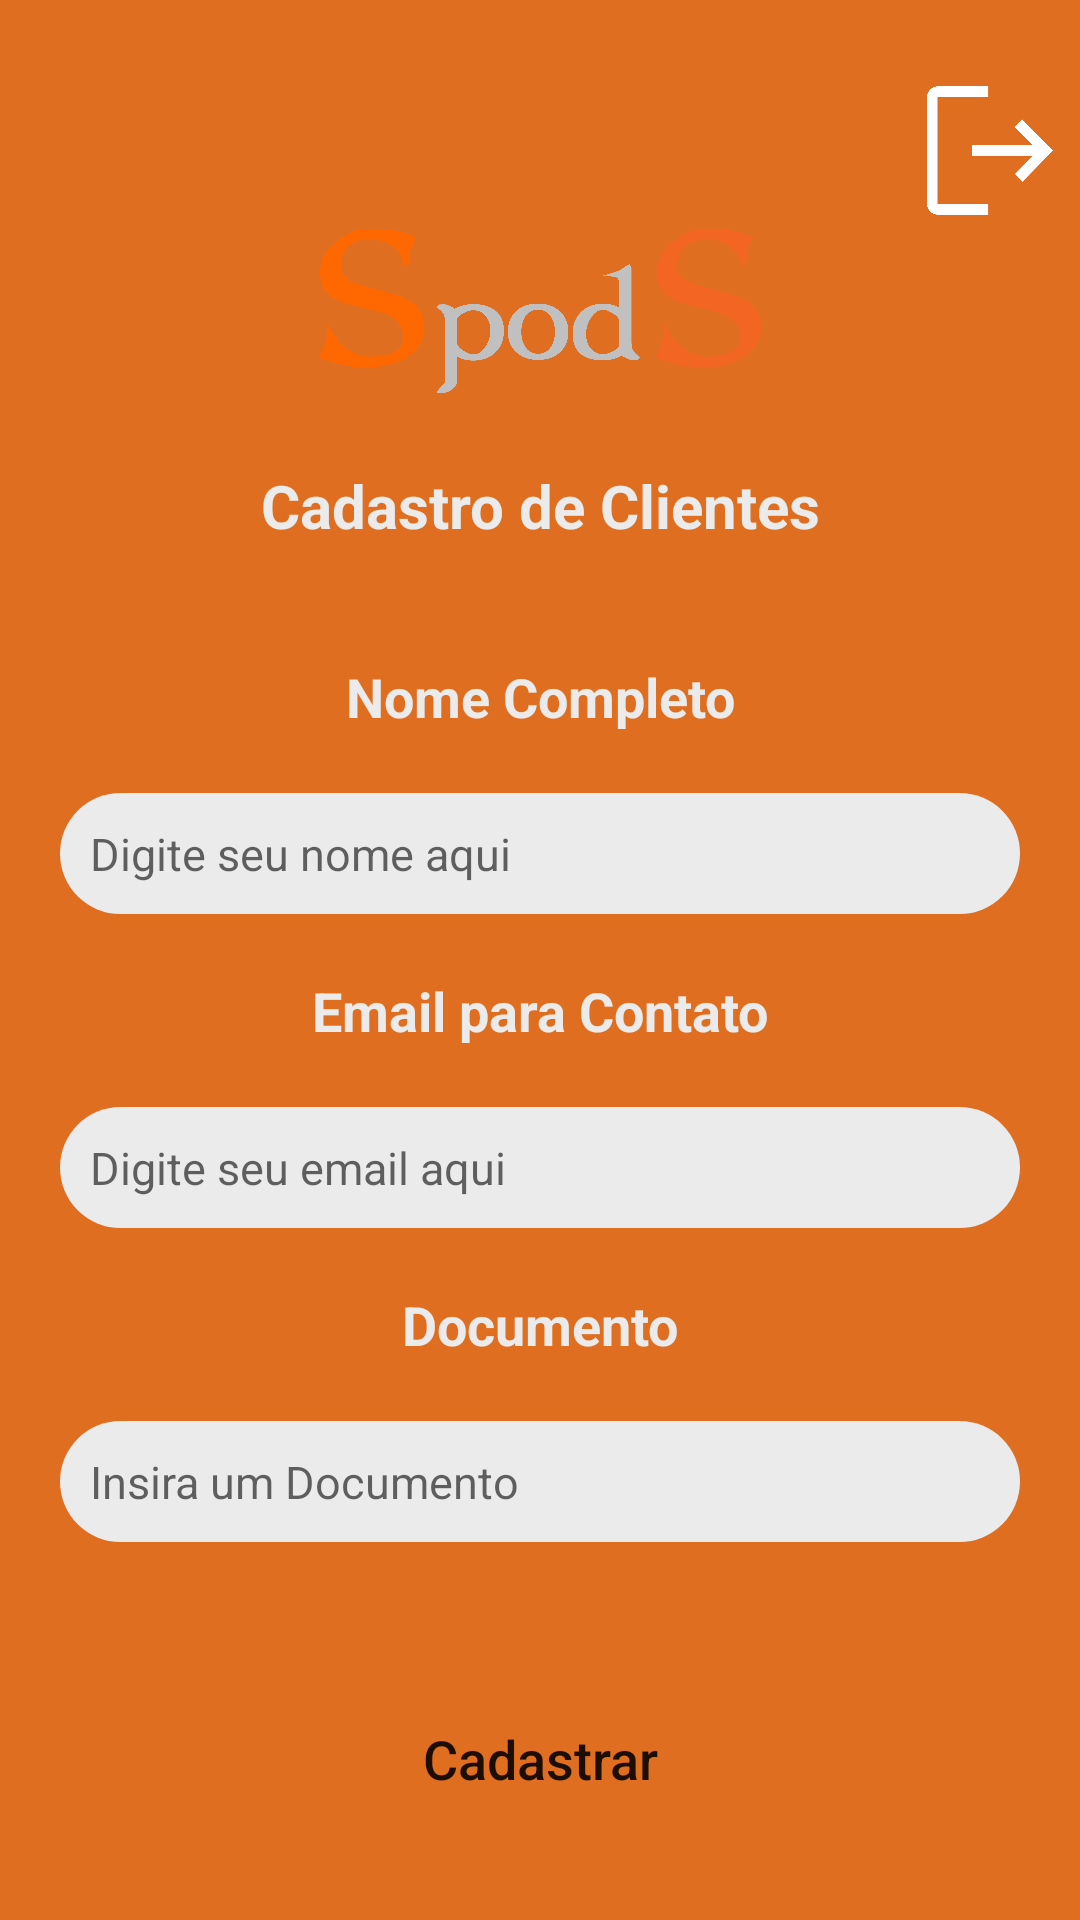

This screen was rendered from an Android layout file. Write that file and the resources it references.
<!-- AndroidManifest.xml: application theme Theme.Spods_login -->
<!-- res/layout/activity_cad_clientes.xml -->
<?xml version="1.0" encoding="utf-8"?>
<ScrollView xmlns:android="http://schemas.android.com/apk/res/android"
    xmlns:app="http://schemas.android.com/apk/res-auto"
    xmlns:tools="http://schemas.android.com/tools"
    android:layout_width="match_parent"
    android:layout_height="match_parent"
    android:fillViewport="true">

    <androidx.constraintlayout.widget.ConstraintLayout
        android:layout_width="match_parent"
        android:layout_height="wrap_content"
        android:background="@color/orange"
        tools:context=".cad_clientes">

        <View
            android:id="@+id/containerTop"
            android:layout_width="match_parent"
            android:layout_height="200dp"
            android:background="@drawable/background_reto"
            app:layout_constraintTop_toTopOf="parent"
            app:layout_constraintStart_toStartOf="parent"
            app:layout_constraintEnd_toEndOf="parent"
            />

        <ImageView
            android:id="@+id/logo"
            android:layout_width="150dp"
            android:layout_height="110dp"
            android:src="@drawable/spods_logo"
            app:layout_constraintTop_toTopOf="@id/containerTop"
            app:layout_constraintStart_toStartOf="@id/containerTop"
            app:layout_constraintEnd_toEndOf="@id/containerTop"
            app:layout_constraintBottom_toBottomOf="@id/containerTop"
            />

        <ImageView
            android:id="@+id/btn_sair"
            android:layout_width="56dp"
            android:layout_height="57dp"
            android:layout_marginLeft="300dp"
            android:layout_marginBottom="100dp"
            android:background="@drawable/exit"
            app:layout_constraintBottom_toBottomOf="@id/containerTop"
            app:layout_constraintEnd_toEndOf="@id/containerTop"
            app:layout_constraintStart_toStartOf="@id/containerTop"
            app:layout_constraintTop_toTopOf="@id/containerTop" />


        <TextView
            android:id="@+id/txt_desenvolvedores"
            android:layout_width="match_parent"
            android:layout_height="wrap_content"
            android:text="Cadastro de Clientes"
            android:textSize="20dp"
            android:gravity="center"
            android:textColor="@color/gray"
            android:textStyle="bold"
            app:layout_constraintTop_toBottomOf="@id/logo"
            app:layout_constraintStart_toStartOf="parent"
            app:layout_constraintEnd_toEndOf="parent"
            android:layout_marginStart="20dp"
            android:layout_marginEnd="20dp"
            />

        <TextView
            android:id="@+id/txt_nome_cliente"
            android:layout_width="match_parent"
            android:layout_height="wrap_content"
            android:text="Nome Completo"
            android:textSize="18sp"
            android:gravity="center"
            android:textColor="@color/gray"
            android:textStyle="bold"
            app:layout_constraintTop_toBottomOf="@id/containerTop"
            app:layout_constraintStart_toStartOf="parent"
            app:layout_constraintEnd_toEndOf="parent"
            android:layout_marginTop="20dp"
            android:layout_marginStart="20dp"
            android:layout_marginEnd="20dp"
            />

        <com.google.android.material.textfield.TextInputEditText
            android:id="@+id/nome_cliente"
            android:layout_width="match_parent"
            android:layout_height="wrap_content"
            android:hint="Digite seu nome aqui"
            android:layout_marginTop="20dp"
            android:maxLines="1"
            android:textSize="15sp"
            android:padding="10dp"
            android:background="@drawable/background_text"
            android:layout_marginStart="20dp"
            android:layout_marginEnd="20dp"
            app:layout_constraintTop_toBottomOf="@id/txt_nome_cliente"
            />

        <TextView
            android:id="@+id/txt_email_cliente"
            android:layout_width="match_parent"
            android:layout_height="wrap_content"
            android:text="Email para Contato"
            android:textSize="18sp"
            android:gravity="center"
            android:textColor="@color/gray"
            android:textStyle="bold"
            app:layout_constraintTop_toBottomOf="@id/nome_cliente"
            app:layout_constraintStart_toStartOf="parent"
            app:layout_constraintEnd_toEndOf="parent"
            android:layout_marginTop="20dp"
            android:layout_marginStart="20dp"
            android:layout_marginEnd="20dp"
            />

        <com.google.android.material.textfield.TextInputEditText
            android:id="@+id/email_cliente"
            android:layout_width="match_parent"
            android:layout_height="wrap_content"
            android:hint="Digite seu email aqui"
            android:layout_marginTop="20dp"
            android:maxLines="1"
            android:textSize="15sp"
            android:padding="10dp"
            android:background="@drawable/background_text"
            android:layout_marginStart="20dp"
            android:layout_marginEnd="20dp"
            app:layout_constraintTop_toBottomOf="@id/txt_email_cliente"
            />

        <TextView
            android:id="@+id/txt_documento"
            android:layout_width="match_parent"
            android:layout_height="wrap_content"
            android:text="Documento"
            android:textSize="18sp"
            android:gravity="center"
            android:textColor="@color/gray"
            android:textStyle="bold"
            app:layout_constraintTop_toBottomOf="@id/email_cliente"
            app:layout_constraintStart_toStartOf="parent"
            app:layout_constraintEnd_toEndOf="parent"
            android:layout_marginTop="20dp"
            android:layout_marginStart="20dp"
            android:layout_marginEnd="20dp"
            />

        <com.google.android.material.textfield.TextInputEditText
            android:id="@+id/documento_cliente"
            android:layout_width="match_parent"
            android:layout_height="wrap_content"
            android:hint="Insira um Documento"
            android:layout_marginTop="20dp"
            android:maxLines="1"
            android:textSize="15sp"
            android:padding="10dp"
            android:background="@drawable/background_text"
            android:layout_marginStart="20dp"
            android:layout_marginEnd="20dp"
            app:layout_constraintTop_toBottomOf="@id/txt_documento"
            />

        <androidx.appcompat.widget.AppCompatButton
            android:id="@+id/btn_cadastrar_cliente"
            android:layout_width="match_parent"
            android:layout_height="wrap_content"
            android:text="Cadastrar"
            android:textAllCaps="false"
            android:padding="20dp"
            android:textSize="18dp"
            android:background="@drawable/btn_selecionado"
            android:enabled="true"
            app:layout_constraintTop_toBottomOf="@id/documento_cliente"
            app:layout_constraintStart_toStartOf="parent"
            app:layout_constraintEnd_toEndOf="parent"
            android:layout_marginTop="40dp"
            android:layout_marginStart="20dp"
            android:layout_marginEnd="20dp"

            />



    </androidx.constraintlayout.widget.ConstraintLayout>
</ScrollView>
<!-- resources referenced by this layout -->
<resources>
  <color name="gray">#ebebeb</color>
  <color name="orange">#FCE06D1F</color>
  <!-- drawable background_text (drawable) -->
  <?xml version="1.0" encoding="utf-8"?>
  <shape xmlns:android="http://schemas.android.com/apk/res/android"
      android:shape="rectangle">
  
      <solid android:color="@color/gray"/>
      <corners android:radius="30dp" />
  
  </shape>
  <!-- drawable btn_selecionado (drawable) -->
  <?xml version="1.0" encoding="utf-8"?>
  <selector xmlns:android="http://schemas.android.com/apk/res/android">
  
      <item android:state_enabled="true" android:drawable="@drawable/btn_desativado" />
      <item android:state_enabled="false" android:drawable="@drawable/btn_ativado" />
  
  </selector>
  <!-- drawable exit: png bitmap (drawable, 8387 bytes) -->
  <!-- drawable spods_logo: png bitmap (drawable, 91620 bytes) -->
  <style name="Theme.Spods_login" parent="Theme.MaterialComponents.DayNight.DarkActionBar">
          
          <item name="colorPrimary">@color/purple_500</item>
          <item name="colorPrimaryVariant">@color/purple_700</item>
          <item name="colorOnPrimary">@color/white</item>
          
          <item name="colorSecondary">@color/teal_200</item>
          <item name="colorSecondaryVariant">@color/teal_700</item>
          <item name="colorOnSecondary">@color/black</item>
          
          <item name="android:statusBarColor">?attr/colorPrimaryVariant</item>
          
      </style>
  <!-- drawable btn_desativado (drawable) -->
  <?xml version="1.0" encoding="utf-8"?>
  <shape xmlns:android="http://schemas.android.com/apk/res/android"
      android:shape="rectangle">
  
      <solid android:color="@color/gray" />
      <corners android:radius="20dp" />
      <stroke android:color="@color/orange" android:width="2dp"/>
  
  </shape>
  <color name="purple_500">#FF6200EE</color>
  <color name="purple_700">#FF3700B3</color>
  <color name="white">#FFFFFFFF</color>
  <color name="teal_200">#FF03DAC5</color>
  <color name="teal_700">#FF018786</color>
  <color name="black">#FF000000</color>
</resources>
